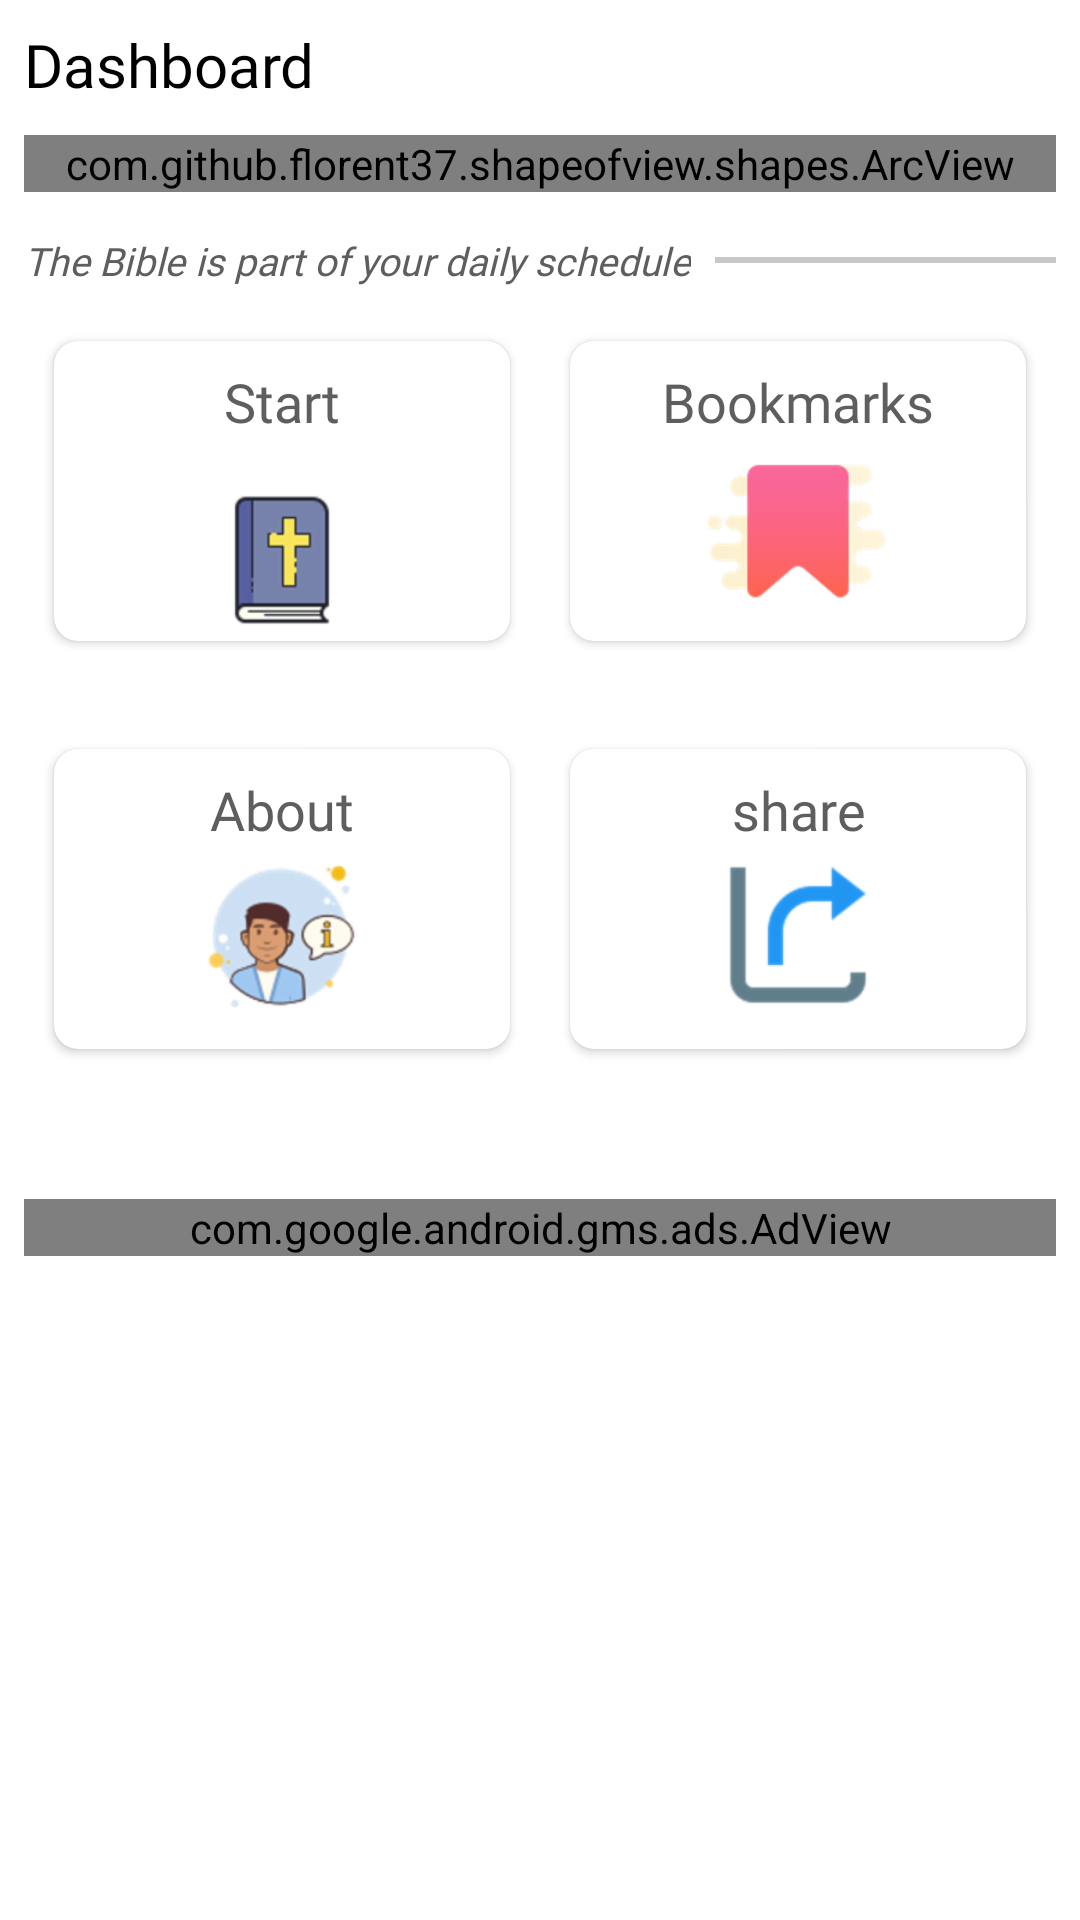

Write the Android layout XML for this screen, with the resource values it uses.
<!-- AndroidManifest.xml: application theme Theme.QuizApp -->
<!-- res/layout/fragment_first.xml -->
<?xml version="1.0" encoding="utf-8"?>
<LinearLayout xmlns:android="http://schemas.android.com/apk/res/android"
    xmlns:app="http://schemas.android.com/apk/res-auto"
    xmlns:tools="http://schemas.android.com/tools"
    android:layout_width="match_parent"
    android:layout_height="match_parent"
    android:orientation="vertical"
    android:padding="8dp">

    <LinearLayout
        android:layout_width="match_parent"
        android:layout_height="wrap_content"
        android:orientation="horizontal">

        <TextView
            android:layout_width="wrap_content"
            android:layout_height="wrap_content"
            android:fontFamily="@font/roboto_medium"
            android:text="Dashboard"
            android:textColor="@android:color/black"
            android:textSize="20sp" />
    </LinearLayout>
    <com.github.florent37.shapeofview.shapes.ArcView
        android:layout_width="match_parent"
        android:layout_height="wrap_content"
        android:layout_marginTop="10dp"
        app:shape_arc_height="@dimen/space20"
        app:shape_arc_position="bottom">

        <ImageView
            android:layout_width="match_parent"
            android:layout_height="match_parent"
            android:scaleType="centerCrop"
            android:src="@color/purple_200" />

        <LinearLayout
            android:layout_width="match_parent"
            android:layout_height="wrap_content"
            android:layout_marginBottom="40dp"
            android:background="@color/purple_200"
            android:orientation="vertical"
            android:padding="16dp"
            >


            <LinearLayout
                android:layout_width="match_parent"
                android:layout_height="wrap_content"
                android:orientation="horizontal">

                <TextView
                    android:id="@+id/hello"
                    android:layout_width="wrap_content"
                    android:layout_height="wrap_content"
                    android:fontFamily="@font/roboto_medium"
                    android:text="Good Mrning"
                    android:textColor="#ffff"
                    android:textSize="18dp" />


            </LinearLayout>

            <LinearLayout
                android:layout_width="match_parent"
                android:layout_height="wrap_content"
                android:orientation="horizontal">

                <TextView
                    android:id="@+id/game"
                    android:layout_width="match_parent"
                    android:layout_height="wrap_content"
                    android:fontFamily="@font/roboto_medium"
                    android:layout_gravity="center"
                    android:gravity="center"
                    android:text="Bible Game"
                    android:textColor="#ffff"
                    android:textSize="24dp"
                    />

                <RelativeLayout
                    android:layout_width="match_parent"
                    android:layout_height="wrap_content">

                    <TextView
                        android:layout_width="match_parent"
                        android:layout_height="wrap_content"
                        android:layout_alignParentRight="true"
                        android:fontFamily="@font/roboto_medium"
                        android:text="21 C"
                        android:textColor="#ffff"
                        android:textSize="18dp" />

                </RelativeLayout>

            </LinearLayout>

        </LinearLayout>

    </com.github.florent37.shapeofview.shapes.ArcView>


    <LinearLayout
        android:layout_width="match_parent"
        android:layout_height="wrap_content"
        android:layout_marginTop="14dp"
        android:orientation="horizontal">

        <TextView
            android:layout_width="wrap_content"
            android:layout_height="wrap_content"
            android:layout_gravity="center"
            android:text="The Bible is part of your daily schedule"
            android:textColor="#5E5E5E"
            android:textSize="13sp"
            android:textStyle="italic"
            android:fontFamily="@font/roboto_medium"
            />

        <View
            android:layout_width="match_parent"
            android:layout_height="2dp"
            android:layout_gravity="center"
            android:layout_marginLeft="8dp"
            android:background="#7a8b8b8b" />

    </LinearLayout>
    <LinearLayout
        android:layout_width="match_parent"
        android:layout_height="wrap_content"
        android:layout_marginTop="8dp"
        android:orientation="horizontal">

        <androidx.cardview.widget.CardView
            android:layout_width="@dimen/space150"
            android:layout_height="@dimen/space100"
            android:layout_weight="1"
            app:cardCornerRadius="8dp"
            android:layout_margin="10dp"
            >

            <RelativeLayout
                android:layout_width="match_parent"
                android:layout_height="111dp"
                android:padding="8dp">

                <TextView
                    android:layout_width="match_parent"
                    android:layout_height="wrap_content"
                    android:fontFamily="@font/roboto_medium"
                    android:gravity="center"
                    android:text="Start"
                    android:textColor="#5E5E5E"
                    android:textSize="18sp" />

                <ImageView
                    android:id="@+id/start_btn"
                    android:layout_width="match_parent"
                    android:layout_height="@dimen/space60"
                    android:layout_alignParentRight="true"
                    android:layout_alignParentBottom="true"
                    android:src="@drawable/ic_bible" />

            </RelativeLayout>

        </androidx.cardview.widget.CardView>

        <androidx.cardview.widget.CardView
            android:layout_width="@dimen/space150"
            android:layout_height="@dimen/space100"
            android:layout_marginLeft="18dp"
            android:layout_weight="1"
            app:cardCornerRadius="8dp"
            app:cardElevation="2dp"
            android:layout_margin="@dimen/space10"
            >

            <RelativeLayout
                android:layout_width="match_parent"
                android:layout_height="match_parent"
                android:padding="8dp">

                <TextView
                    android:layout_width="match_parent"
                    android:layout_height="wrap_content"
                    android:fontFamily="@font/roboto_medium"
                    android:text="Bookmarks"
                    android:gravity="center"
                    android:textColor="#5E5E5E"
                    android:textSize="18dp" />

                <ImageView
                    android:id="@+id/bookmarks_btn"
                    android:layout_width="match_parent"
                    android:layout_height="@dimen/space60"
                    android:layout_alignParentRight="true"
                    android:layout_alignParentBottom="true"
                    android:src="@drawable/ic_bookmark" />

            </RelativeLayout>

        </androidx.cardview.widget.CardView>


    </LinearLayout>

    <LinearLayout
        android:layout_width="match_parent"
        android:layout_height="wrap_content"
        android:layout_marginTop="16dp"
        android:layout_marginBottom="40dp"
        android:orientation="horizontal">

        <androidx.cardview.widget.CardView
            android:layout_width="@dimen/space150"
            android:layout_height="@dimen/space100"
            android:layout_weight="1"
            app:cardCornerRadius="8dp"
            app:cardElevation="2dp"
            android:layout_margin="@dimen/space10"
            >

            <RelativeLayout
                android:layout_width="match_parent"
                android:layout_height="match_parent"
                android:padding="8dp">

                <TextView
                    android:layout_width="match_parent"
                    android:layout_height="wrap_content"
                    android:fontFamily="@font/roboto_medium"
                    android:gravity="center"
                    android:text="About"
                    android:textColor="#5E5E5E"
                    android:textSize="18dp" />

                <ImageView
                    android:id="@+id/about_us"
                    android:layout_width="match_parent"
                    android:layout_height="@dimen/space60"
                    android:layout_alignParentRight="true"
                    android:layout_alignParentBottom="true"
                    android:src="@drawable/ic_about" />

            </RelativeLayout>

        </androidx.cardview.widget.CardView>

        <androidx.cardview.widget.CardView
            android:layout_width="@dimen/space150"
            android:layout_height="@dimen/space100"
            android:layout_marginLeft="18dp"
            android:layout_weight="1"
            app:cardCornerRadius="8dp"
            app:cardElevation="2dp"
            android:layout_margin="@dimen/space10"
            >

            <RelativeLayout
                android:layout_width="match_parent"
                android:layout_height="match_parent"
                android:padding="8dp">

                <TextView
                    android:layout_width="match_parent"
                    android:layout_height="wrap_content"
                    android:fontFamily="@font/roboto_medium"
                    android:text="share"
                    android:gravity="center"
                    android:textColor="#5E5E5E"
                    android:textSize="18sp" />

                <ImageView
                    android:id="@+id/share"
                    android:layout_width="match_parent"
                    android:layout_height="@dimen/space60"
                    android:layout_alignParentRight="true"
                    android:layout_alignParentBottom="true"
                    android:src="@drawable/ic_share" />

            </RelativeLayout>

        </androidx.cardview.widget.CardView>


    </LinearLayout>
    <include layout="@layout/ads_banner"/>

</LinearLayout>
<!-- res/layout/ads_banner.xml (included above) -->
<?xml version="1.0" encoding="utf-8"?>
<com.google.android.gms.ads.AdView xmlns:android="http://schemas.android.com/apk/res/android"
    xmlns:ads="http://schemas.android.com/apk/res-auto"
    android:id="@+id/adView"
    android:layout_width="match_parent"
    android:layout_height="wrap_content"
    android:layout_alignParentBottom="true"
    android:layout_centerHorizontal="true"
    ads:adSize="SMART_BANNER"
    ads:adUnitId="@string/smart_banner" />
<!-- resources referenced by this layout -->
<resources>
  <color name="purple_200">#3d6b9d</color>
  <dimen name="space10">10dp</dimen>
  <dimen name="space100">100dp</dimen>
  <dimen name="space150">150dp</dimen>
  <dimen name="space20">20dp</dimen>
  <dimen name="space60">60dp</dimen>
  <!-- drawable ic_about: png bitmap (drawable-hdpi, 6362 bytes) -->
  <!-- drawable ic_bible: png bitmap (drawable-hdpi, 1884 bytes) -->
  <!-- drawable ic_bookmark: png bitmap (drawable-hdpi, 4377 bytes) -->
  <!-- drawable ic_share: png bitmap (drawable-hdpi, 1773 bytes) -->
  <string name="smart_banner">ca-app-pub-8831705983843599/1617100433</string>
  <style name="Theme.QuizApp" parent="Theme.MaterialComponents.DayNight.NoActionBar">
          
          <item name="colorPrimary">@color/purple_500</item>
          <item name="colorPrimaryDark">@color/purple_700</item>
          <item name="colorOnPrimary">@color/white</item>
          
          <item name="colorSecondary">@color/teal_200</item>
          <item name="colorSecondaryVariant">@color/teal_700</item>
          <item name="colorOnSecondary">@color/black</item>
          
          <item name="android:statusBarColor" tools:targetApi="l">?attr/colorPrimaryVariant</item>
          
      </style>
  <color name="purple_500">#3d6b9d</color>
  <color name="purple_700">#5ea3a8</color>
  <color name="white">#FFFFFFFF</color>
  <color name="teal_200">#FF03DAC5</color>
  <color name="teal_700">#FF018786</color>
  <color name="black">#FF000000</color>
</resources>
